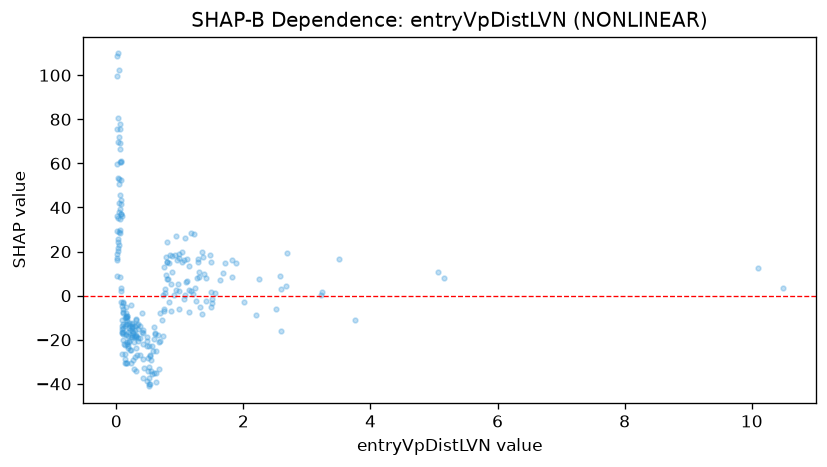

Source data for this figure (header and first rows):
feature_value, shap_value
0.095, -26.43
0.765, 3.193
0.366, -13.82
2.595, 3.017
1.031, 15.17
0.292, -15.34
0.877, 10.89
0.005, 18.88
0.25, -13.63
1.308, 8.259
0.745, -5.908
0.186, -18.36
2.01, -2.642
0.664, -21.19
0.309, -18.58
0.056, 30
0.334, -13.02
0.585, -25.18
0.083, 36.09
0.103, -7.591
0.49, -22.94
0.799, 7.541
0.101, -3.481
0.344, -15.19
0.161, -10.16
0.14, -9.912
0.064, 77.67
0.422, -28.77
0.091, -15.28
1.309, 10.62
0.169, -20.89
0.011, 59.92
0.232, -30.45
0.12, -22.01
0.425, -37.27
0.054, 39.1
1.109, 16.83
0.195, -14.82
1.495, 15.49
0.067, 37.02
1.144, -7.469
0.338, -19.42
0.607, -17.2
0.242, -18.83
1.202, 0.6198
0.007, 16.27
0.525, -26.78
1.816, 16.14
1.709, 14.86
0.29, -13.9
0.16, -17.64
0.346, -20.5
0.23, -18.68
0.994, 17.15
0.549, -34.16
0.072, 3.61
0.088, -4.803
0.397, -16.36
0.211, -13.55
0.598, -14.11
... 210 more rows
